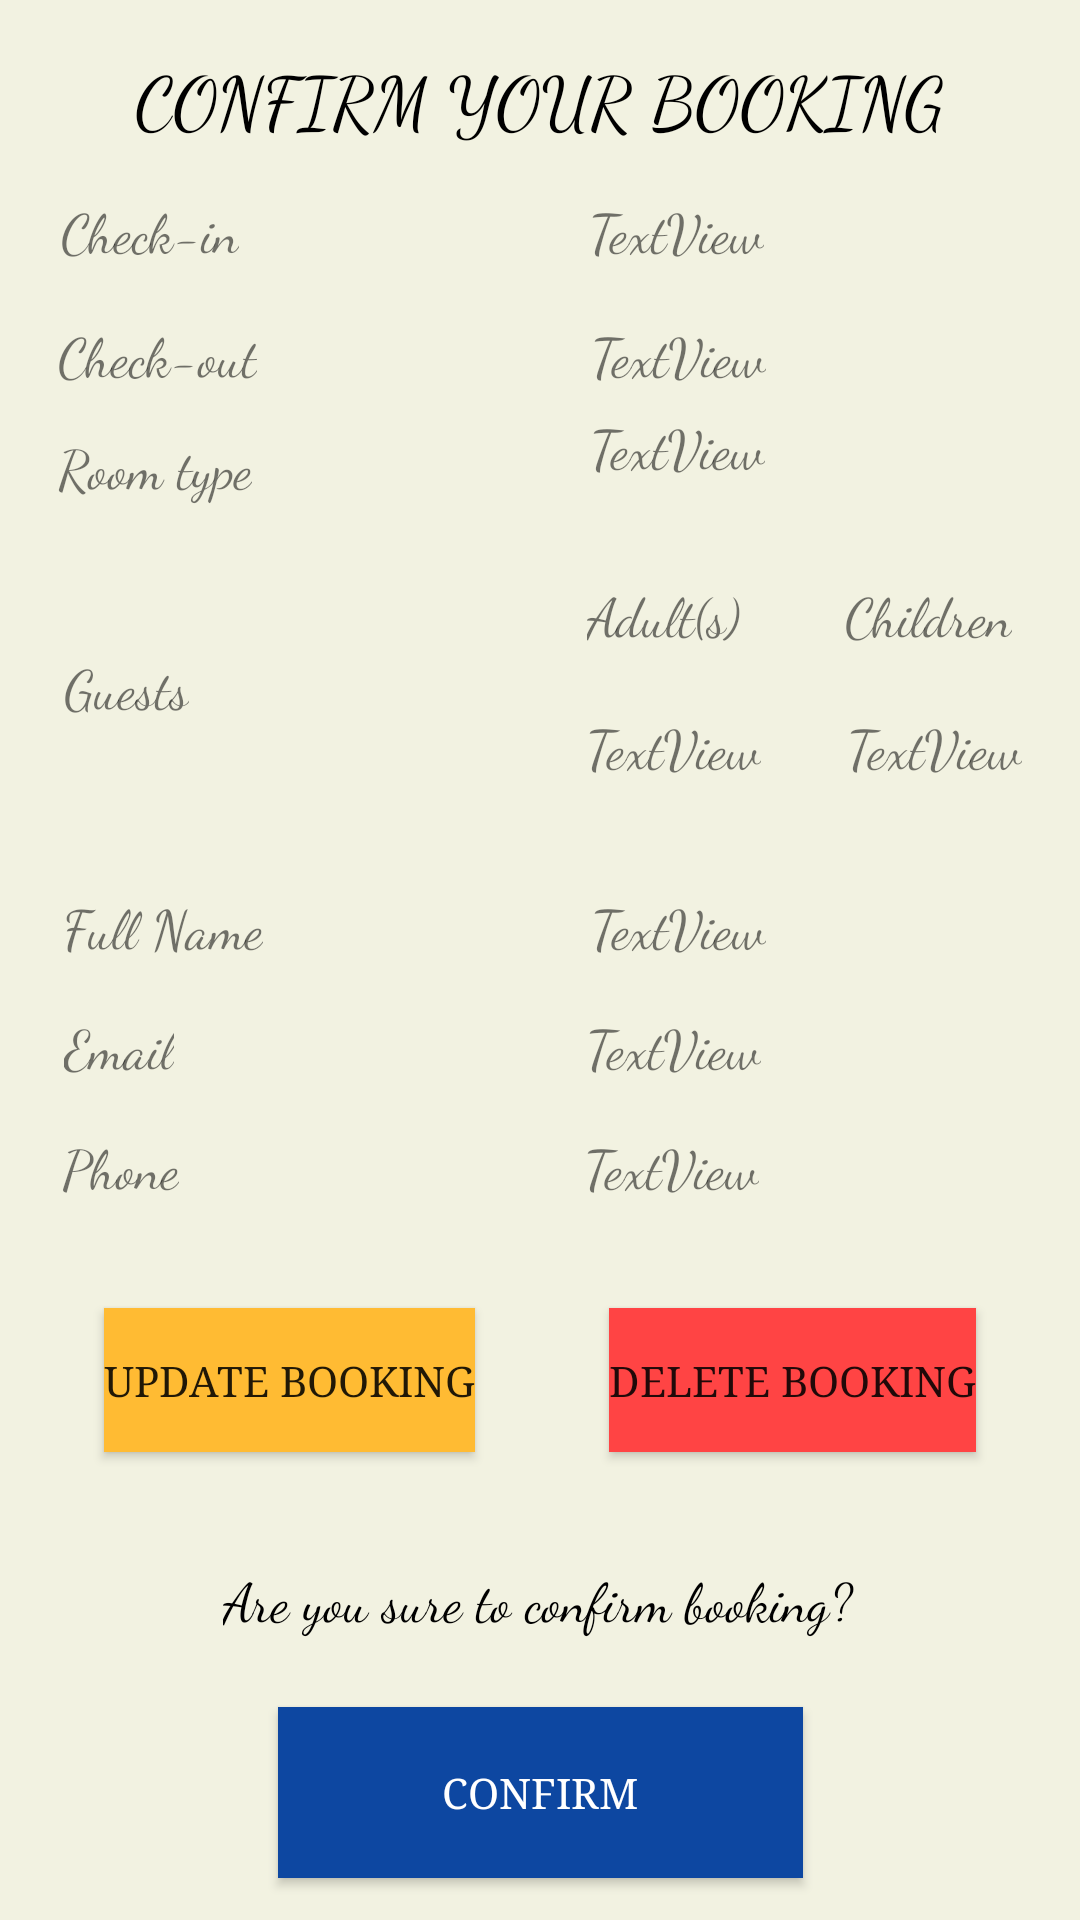

Produce the Android XML layout that renders to this screen, including the resource entries it uses.
<!-- AndroidManifest.xml: application theme AppTheme -->
<!-- res/layout/bookedroomdply.xml -->
<?xml version="1.0" encoding="utf-8"?>
<androidx.constraintlayout.widget.ConstraintLayout xmlns:android="http://schemas.android.com/apk/res/android"
    xmlns:app="http://schemas.android.com/apk/res-auto"
    xmlns:tools="http://schemas.android.com/tools"
    android:id="@+id/bookedroomdply"
    android:layout_width="match_parent"
    android:layout_height="match_parent"
    android:background="@color/back"
    tools:context=".bookedroomdply">

    <TextView
        android:id="@+id/dpco"
        android:layout_width="wrap_content"
        android:layout_height="wrap_content"
        android:layout_marginTop="16dp"
        android:fontFamily="cursive"
        android:text="TextView"
        android:textSize="18sp"
        app:layout_constraintEnd_toEndOf="parent"
        app:layout_constraintHorizontal_bias="0.515"
        app:layout_constraintStart_toEndOf="@+id/dplyco"
        app:layout_constraintTop_toBottomOf="@+id/dpci" />

    <TextView
        android:id="@+id/dppho"
        android:layout_width="wrap_content"
        android:layout_height="wrap_content"
        android:layout_marginTop="376dp"
        android:fontFamily="cursive"
        android:text="TextView"
        android:textSize="18sp"
        app:layout_constraintEnd_toEndOf="parent"
        app:layout_constraintHorizontal_bias="0.558"
        app:layout_constraintStart_toEndOf="@+id/dplph"
        app:layout_constraintTop_toTopOf="parent" />

    <TextView
        android:id="@+id/dpfne"
        android:layout_width="wrap_content"
        android:layout_height="wrap_content"
        android:layout_marginTop="296dp"
        android:fontFamily="cursive"
        android:text="TextView"
        android:textSize="18sp"
        app:layout_constraintEnd_toEndOf="parent"
        app:layout_constraintHorizontal_bias="0.511"
        app:layout_constraintStart_toEndOf="@+id/dplfn"
        app:layout_constraintTop_toTopOf="parent" />

    <TextView
        android:id="@+id/dpc"
        android:layout_width="wrap_content"
        android:layout_height="wrap_content"
        android:layout_marginTop="236dp"
        android:fontFamily="cursive"
        android:text="TextView"
        android:textSize="18sp"
        app:layout_constraintEnd_toEndOf="parent"
        app:layout_constraintHorizontal_bias="0.554"
        app:layout_constraintStart_toEndOf="@+id/dplygus"
        app:layout_constraintTop_toTopOf="parent" />

    <TextView
        android:id="@+id/dplya"
        android:layout_width="wrap_content"
        android:layout_height="wrap_content"
        android:layout_marginTop="192dp"
        android:fontFamily="cursive"
        android:text="@string/ghad"
        android:textSize="18sp"
        app:layout_constraintEnd_toEndOf="parent"
        app:layout_constraintHorizontal_bias="0.54"
        app:layout_constraintStart_toEndOf="@+id/dplygus"
        app:layout_constraintTop_toTopOf="parent" />

    <TextView
        android:id="@+id/dprt"
        android:layout_width="wrap_content"
        android:layout_height="wrap_content"
        android:layout_marginTop="136dp"
        android:fontFamily="cursive"
        android:text="TextView"
        android:textSize="18sp"
        app:layout_constraintEnd_toEndOf="parent"
        app:layout_constraintHorizontal_bias="0.518"
        app:layout_constraintStart_toEndOf="@+id/dplyrt"
        app:layout_constraintTop_toTopOf="parent" />

    <TextView
        android:id="@+id/dpa"
        android:layout_width="wrap_content"
        android:layout_height="wrap_content"
        android:layout_marginTop="236dp"
        android:fontFamily="cursive"
        android:text="TextView"
        android:textSize="18sp"
        app:layout_constraintEnd_toEndOf="parent"
        app:layout_constraintHorizontal_bias="0.6"
        app:layout_constraintStart_toEndOf="@+id/dpc"
        app:layout_constraintTop_toTopOf="parent" />

    <TextView
        android:id="@+id/dpci"
        android:layout_width="wrap_content"
        android:layout_height="wrap_content"
        android:layout_marginTop="64dp"
        android:fontFamily="cursive"
        android:text="TextView"
        android:textSize="18sp"
        app:layout_constraintEnd_toEndOf="parent"
        app:layout_constraintHorizontal_bias="0.525"
        app:layout_constraintStart_toEndOf="@+id/dplyci"
        app:layout_constraintTop_toTopOf="parent" />

    <TextView
        android:id="@+id/dplyc"
        android:layout_width="wrap_content"
        android:layout_height="wrap_content"
        android:layout_marginTop="192dp"
        android:fontFamily="cursive"
        android:text="@string/ghch"
        android:textSize="18sp"
        app:layout_constraintEnd_toEndOf="parent"
        app:layout_constraintHorizontal_bias="0.604"
        app:layout_constraintStart_toEndOf="@+id/dplya"
        app:layout_constraintTop_toTopOf="parent" />

    <TextView
        android:id="@+id/dpeml"
        android:layout_width="wrap_content"
        android:layout_height="wrap_content"
        android:layout_marginTop="336dp"
        android:fontFamily="cursive"
        android:text="TextView"
        android:textSize="18sp"
        app:layout_constraintEnd_toEndOf="parent"
        app:layout_constraintHorizontal_bias="0.563"
        app:layout_constraintStart_toEndOf="@+id/dplem"
        app:layout_constraintTop_toTopOf="parent" />

    <TextView
        android:id="@+id/dplph"
        android:layout_width="wrap_content"
        android:layout_height="wrap_content"
        android:layout_marginTop="376dp"
        android:fontFamily="cursive"
        android:text="@string/dplph"
        android:textSize="18sp"
        app:layout_constraintEnd_toEndOf="parent"
        app:layout_constraintHorizontal_bias="0.064"
        app:layout_constraintStart_toStartOf="parent"
        app:layout_constraintTop_toTopOf="parent" />

    <Button
        android:id="@+id/brcanl"
        android:layout_width="wrap_content"
        android:layout_height="wrap_content"
        android:background="@color/dele"
        android:fontFamily="serif"
        android:text="@string/brodel"
        app:layout_constraintBottom_toBottomOf="parent"
        app:layout_constraintEnd_toEndOf="parent"
        app:layout_constraintHorizontal_bias="0.854"
        app:layout_constraintStart_toStartOf="parent"
        app:layout_constraintTop_toBottomOf="@+id/dppho"
        app:layout_constraintVertical_bias="0.182" />

    <TextView
        android:id="@+id/dplyci"
        android:layout_width="wrap_content"
        android:layout_height="wrap_content"
        android:layout_marginTop="64dp"
        android:fontFamily="cursive"
        android:text="@string/chit"
        android:textSize="18sp"
        app:layout_constraintEnd_toEndOf="parent"
        app:layout_constraintHorizontal_bias="0.068"
        app:layout_constraintStart_toStartOf="parent"
        app:layout_constraintTop_toTopOf="parent" />

    <TextView
        android:id="@+id/dplyco"
        android:layout_width="wrap_content"
        android:layout_height="wrap_content"
        android:layout_marginTop="16dp"
        android:fontFamily="cursive"
        android:text="@string/chot"
        android:textSize="18sp"
        app:layout_constraintEnd_toEndOf="parent"
        app:layout_constraintHorizontal_bias="0.066"
        app:layout_constraintStart_toStartOf="parent"
        app:layout_constraintTop_toBottomOf="@+id/dplyci" />

    <TextView
        android:id="@+id/dplem"
        android:layout_width="wrap_content"
        android:layout_height="wrap_content"
        android:layout_marginTop="336dp"
        android:fontFamily="cursive"
        android:text="@string/dplem"
        android:textSize="18sp"
        app:layout_constraintEnd_toEndOf="parent"
        app:layout_constraintHorizontal_bias="0.066"
        app:layout_constraintStart_toStartOf="parent"
        app:layout_constraintTop_toTopOf="parent" />

    <Button
        android:id="@+id/brup"
        android:layout_width="wrap_content"
        android:layout_height="wrap_content"
        android:background="@color/upd"
        android:fontFamily="serif"
        android:text="@string/broedit"
        app:layout_constraintBottom_toBottomOf="parent"
        app:layout_constraintEnd_toEndOf="parent"
        app:layout_constraintHorizontal_bias="0.146"
        app:layout_constraintStart_toStartOf="parent"
        app:layout_constraintTop_toBottomOf="@+id/dplph"
        app:layout_constraintVertical_bias="0.182" />

    <TextView
        android:id="@+id/dplfn"
        android:layout_width="wrap_content"
        android:layout_height="wrap_content"
        android:layout_marginTop="296dp"
        android:fontFamily="cursive"
        android:text="@string/dplfn"
        android:textSize="18sp"
        app:layout_constraintEnd_toEndOf="parent"
        app:layout_constraintHorizontal_bias="0.072"
        app:layout_constraintStart_toStartOf="parent"
        app:layout_constraintTop_toTopOf="parent" />

    <TextView
        android:id="@+id/dplygus"
        android:layout_width="wrap_content"
        android:layout_height="wrap_content"
        android:layout_marginTop="216dp"
        android:fontFamily="cursive"
        android:text="@string/gh"
        android:textSize="18sp"
        app:layout_constraintEnd_toEndOf="parent"
        app:layout_constraintHorizontal_bias="0.067"
        app:layout_constraintStart_toStartOf="parent"
        app:layout_constraintTop_toTopOf="parent" />

    <TextView
        android:id="@+id/dplyrt"
        android:layout_width="wrap_content"
        android:layout_height="wrap_content"
        android:layout_marginTop="12dp"
        android:fontFamily="cursive"
        android:text="@string/dplrt"
        android:textSize="18sp"
        app:layout_constraintEnd_toEndOf="parent"
        app:layout_constraintHorizontal_bias="0.066"
        app:layout_constraintStart_toStartOf="parent"
        app:layout_constraintTop_toBottomOf="@+id/dplyco" />

    <Button
        android:id="@+id/brcon"
        android:layout_width="175dp"
        android:layout_height="57dp"
        android:background="@color/conf"
        android:fontFamily="serif"
        android:text="@string/brocon"
        android:textColor="@color/lbtc"
        app:layout_constraintBottom_toBottomOf="parent"
        app:layout_constraintEnd_toEndOf="parent"
        app:layout_constraintStart_toStartOf="parent"
        app:layout_constraintTop_toTopOf="parent"
        app:layout_constraintVertical_bias="0.976" />

    <TextView
        android:id="@+id/contex"
        android:layout_width="wrap_content"
        android:layout_height="wrap_content"
        android:fontFamily="cursive"
        android:text="@string/brconf"
        android:textColor="@color/txc"
        android:textSize="18sp"
        app:layout_constraintBottom_toTopOf="@+id/brcon"
        app:layout_constraintEnd_toEndOf="parent"
        app:layout_constraintHorizontal_bias="0.497"
        app:layout_constraintStart_toStartOf="parent"
        app:layout_constraintTop_toTopOf="parent"
        app:layout_constraintVertical_bias="0.957" />

    <TextView
        android:id="@+id/cbhead"
        android:layout_width="wrap_content"
        android:layout_height="wrap_content"
        android:layout_marginTop="16dp"
        android:fontFamily="cursive"
        android:text="@string/bdrwh"
        android:textColor="@color/txc"
        android:textSize="24sp"
        app:layout_constraintEnd_toEndOf="parent"
        app:layout_constraintStart_toStartOf="parent"
        app:layout_constraintTop_toTopOf="parent" />


</androidx.constraintlayout.widget.ConstraintLayout>
<!-- resources referenced by this layout -->
<resources>
  <color name="back">#F2F2E1</color>
  <color name="conf">#0D47A1</color>
  <color name="dele">#FF4444</color>
  <color name="lbtc">#FFFFFF</color>
  <color name="txc">#000000</color>
  <color name="upd">#FFBB33</color>
  <string name="bdrwh">CONFIRM YOUR BOOKING</string>
  <string name="brconf">Are you sure to confirm booking?</string>
  <string name="brocon">Confirm</string>
  <string name="brodel">DELETE BOOKING</string>
  <string name="broedit">UPDATE BOOKING</string>
  <string name="chit">Check-in</string>
  <string name="chot">Check-out</string>
  <string name="dplem">Email</string>
  <string name="dplfn">Full Name</string>
  <string name="dplph">Phone</string>
  <string name="dplrt">Room type</string>
  <string name="gh">Guests</string>
  <string name="ghad">Adult(s)</string>
  <string name="ghch">Children</string>
</resources>
